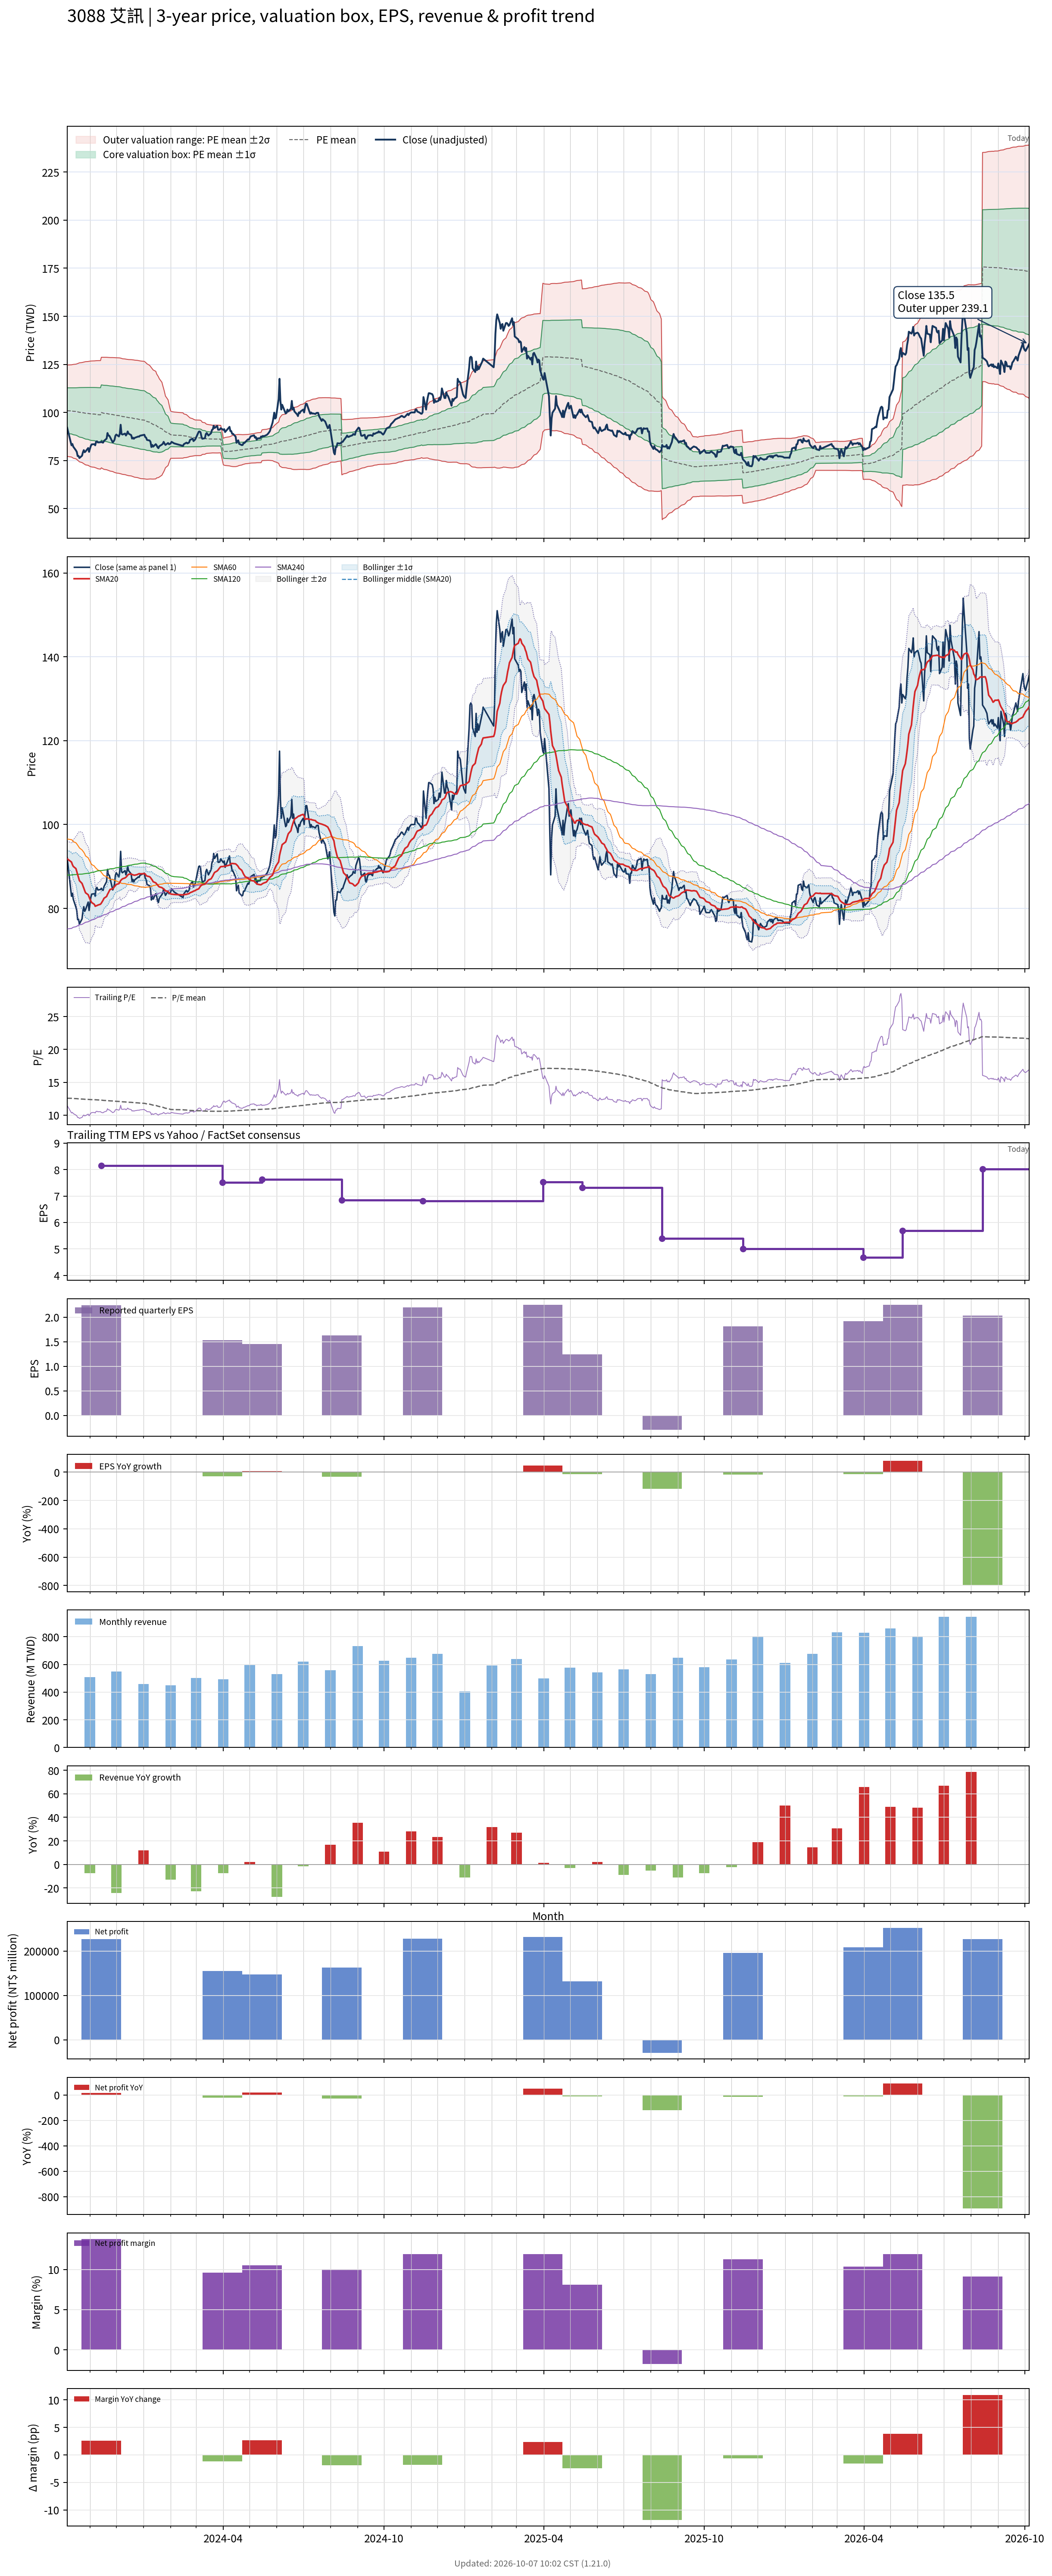

The table this chart was drawn from, first rows:
# chart-version: skill-stock-dynamic-val…
date, close, available_date, period_end, eps, ttm_eps, pe, pe_mean, pe_std, price_m2, price_m1, price_mean, price_p1, price_p2, forward_eps, forward_pe, forward_pe_mean, forward_pe_std, forward_price_m2, forward_price_m1, forward_price_mean, forward_price_p1, forward_price_p2, sma20
2023-10-06, 92.1, 2023-08-14, 2023-06-30, 2.4, 8.03, 11.47, 12.57, 1.48, 77.14, 89.02, 100.9, 112.8, 124.7, , , , , , , , , , 91.84
2023-10-11, 82.9, 2023-08-14, 2023-06-30, 2.4, 8.03, 10.32, 12.55, 1.494, 76.81, 88.81, 100.8, 112.8, 124.8, , , , , , , , , , 91.05
2023-10-12, 83.6, 2023-08-14, 2023-06-30, 2.4, 8.03, 10.41, 12.54, 1.504, 76.55, 88.63, 100.7, 112.8, 124.9, , , , , , , , , , 90.44
2023-10-13, 82.2, 2023-08-14, 2023-06-30, 2.4, 8.03, 10.24, 12.53, 1.518, 76.22, 88.41, 100.6, 112.8, 125, , , , , , , , , , 90.01
2023-10-16, 80.3, 2023-08-14, 2023-06-30, 2.4, 8.03, 10, 12.52, 1.533, 75.88, 88.19, 100.5, 112.8, 125.1, , , , , , , , , , 89.5
2023-10-17, 79.5, 2023-08-14, 2023-06-30, 2.4, 8.03, 9.9, 12.5, 1.547, 75.57, 87.99, 100.4, 112.8, 125.3, , , , , , , , , , 88.8
2023-10-18, 77.3, 2023-08-14, 2023-06-30, 2.4, 8.03, 9.626, 12.49, 1.566, 75.15, 87.72, 100.3, 112.9, 125.4, , , , , , , , , , 88.03
2023-10-19, 77.4, 2023-08-14, 2023-06-30, 2.4, 8.03, 9.639, 12.48, 1.583, 74.77, 87.48, 100.2, 112.9, 125.6, , , , , , , , , , 87.35
2023-10-20, 76.3, 2023-08-14, 2023-06-30, 2.4, 8.03, 9.502, 12.46, 1.603, 74.33, 87.2, 100.1, 112.9, 125.8, , , , , , , , , , 86.61
2023-10-23, 77.5, 2023-08-14, 2023-06-30, 2.4, 8.03, 9.651, 12.45, 1.62, 73.94, 86.95, 99.96, 113, 126, , , , , , , , , , 85.95
2023-10-24, 79.3, 2023-08-14, 2023-06-30, 2.4, 8.03, 9.875, 12.44, 1.633, 73.63, 86.74, 99.86, 113, 126.1, , , , , , , , , , 85.39
2023-10-25, 80.4, 2023-08-14, 2023-06-30, 2.4, 8.03, 10.01, 12.42, 1.646, 73.34, 86.55, 99.77, 113, 126.2, , , , , , , , , , 84.85
2023-10-26, 79.3, 2023-08-14, 2023-06-30, 2.4, 8.03, 9.875, 12.41, 1.658, 73.05, 86.36, 99.68, 113, 126.3, , , , , , , , , , 84.25
2023-10-27, 79.7, 2023-08-14, 2023-06-30, 2.4, 8.03, 9.925, 12.4, 1.671, 72.74, 86.16, 99.58, 113, 126.4, , , , , , , , , , 83.72
2023-10-30, 81.5, 2023-08-14, 2023-06-30, 2.4, 8.03, 10.15, 12.39, 1.682, 72.49, 85.99, 99.49, 113, 126.5, , , , , , , , , , 83.26
2023-10-31, 79.5, 2023-08-14, 2023-06-30, 2.4, 8.03, 9.9, 12.38, 1.695, 72.17, 85.78, 99.39, 113, 126.6, , , , , , , , , , 82.72
2023-11-01, 81.1, 2023-08-14, 2023-06-30, 2.4, 8.03, 10.1, 12.37, 1.704, 71.96, 85.64, 99.32, 113, 126.7, , , , , , , , , , 82.21
2023-11-02, 82.6, 2023-08-14, 2023-06-30, 2.4, 8.03, 10.29, 12.36, 1.712, 71.76, 85.5, 99.25, 113, 126.7, , , , , , , , , , 81.78
2023-11-03, 83.4, 2023-08-14, 2023-06-30, 2.4, 8.03, 10.39, 12.36, 1.716, 71.65, 85.43, 99.21, 113, 126.8, , , , , , , , , , 81.39
2023-11-06, 83.5, 2023-08-14, 2023-06-30, 2.4, 8.03, 10.4, 12.35, 1.723, 71.48, 85.32, 99.15, 113, 126.8, , , , , , , , , , 80.97
2023-11-07, 82.9, 2023-08-14, 2023-06-30, 2.4, 8.03, 10.32, 12.34, 1.731, 71.29, 85.19, 99.08, 113, 126.9, , , , , , , , , , 80.51
2023-11-08, 84.8, 2023-08-14, 2023-06-30, 2.4, 8.03, 10.56, 12.33, 1.736, 71.14, 85.08, 99.02, 113, 126.9, , , , , , , , , , 80.61
2023-11-09, 85, 2023-08-14, 2023-06-30, 2.4, 8.03, 10.59, 12.32, 1.743, 70.95, 84.95, 98.94, 112.9, 126.9, , , , , , , , , , 80.67
2023-11-10, 84.4, 2023-08-14, 2023-06-30, 2.4, 8.03, 10.51, 12.31, 1.751, 70.73, 84.79, 98.84, 112.9, 127, , , , , , , , , , 80.78
2023-11-13, 84.5, 2023-08-14, 2023-06-30, 2.4, 8.03, 10.52, 12.3, 1.758, 70.52, 84.64, 98.75, 112.9, 127, , , , , , , , , , 81
2023-11-14, 84.8, 2023-11-14, 2023-09-30, 2.24, 8.14, 10.42, 12.28, 1.766, 71.21, 85.58, 99.96, 114.3, 128.7, , , , , , , , , , 81.26
2023-11-15, 84.4, 2023-11-14, 2023-09-30, 2.24, 8.14, 10.37, 12.26, 1.774, 70.93, 85.37, 99.82, 114.3, 128.7, , , , , , , , , , 81.61
2023-11-16, 84.3, 2023-11-14, 2023-09-30, 2.24, 8.14, 10.36, 12.24, 1.783, 70.65, 85.16, 99.67, 114.2, 128.7, , , , , , , , , , 81.96
2023-11-17, 85.2, 2023-11-14, 2023-09-30, 2.24, 8.14, 10.47, 12.23, 1.79, 70.41, 84.98, 99.55, 114.1, 128.7, , , , , , , , , , 82.41
2023-11-20, 86.4, 2023-11-14, 2023-09-30, 2.24, 8.14, 10.61, 12.22, 1.796, 70.21, 84.83, 99.45, 114.1, 128.7, , , , , , , , , , 82.85
2023-11-21, 89.3, 2023-11-14, 2023-09-30, 2.24, 8.14, 10.97, 12.2, 1.8, 70.05, 84.7, 99.35, 114, 128.6, , , , , , , , , , 83.35
2023-11-22, 88, 2023-11-14, 2023-09-30, 2.24, 8.14, 10.81, 12.19, 1.804, 69.88, 84.56, 99.25, 113.9, 128.6, , , , , , , , , , 83.73
2023-11-23, 87.9, 2023-11-14, 2023-09-30, 2.24, 8.14, 10.8, 12.18, 1.808, 69.7, 84.42, 99.14, 113.9, 128.6, , , , , , , , , , 84.16
2023-11-24, 87.1, 2023-11-14, 2023-09-30, 2.24, 8.14, 10.7, 12.17, 1.813, 69.51, 84.27, 99.03, 113.8, 128.6, , , , , , , , , , 84.53
2023-11-27, 84.4, 2023-11-14, 2023-09-30, 2.24, 8.14, 10.37, 12.15, 1.821, 69.26, 84.09, 98.91, 113.7, 128.6, , , , , , , , , , 84.67
2023-11-28, 85, 2023-11-14, 2023-09-30, 2.24, 8.14, 10.44, 12.13, 1.827, 69.02, 83.9, 98.77, 113.6, 128.5, , , , , , , , , , 84.95
2023-11-29, 85.8, 2023-11-14, 2023-09-30, 2.24, 8.14, 10.54, 12.12, 1.833, 68.82, 83.74, 98.66, 113.6, 128.5, , , , , , , , , , 85.19
2023-11-30, 87.9, 2023-11-14, 2023-09-30, 2.24, 8.14, 10.8, 12.11, 1.837, 68.66, 83.61, 98.57, 113.5, 128.5, , , , , , , , , , 85.45
2023-12-01, 88.5, 2023-11-14, 2023-09-30, 2.24, 8.14, 10.87, 12.1, 1.841, 68.52, 83.5, 98.48, 113.5, 128.4, , , , , , , , , , 85.7
2023-12-04, 87.5, 2023-11-14, 2023-09-30, 2.24, 8.14, 10.75, 12.09, 1.845, 68.34, 83.36, 98.37, 113.4, 128.4, , , , , , , , , , 85.91
2023-12-05, 89, 2023-11-14, 2023-09-30, 2.24, 8.14, 10.93, 12.07, 1.847, 68.21, 83.25, 98.28, 113.3, 128.4, , , , , , , , , , 86.21
2023-12-06, 93.6, 2023-11-14, 2023-09-30, 2.24, 8.14, 11.5, 12.06, 1.846, 68.13, 83.16, 98.19, 113.2, 128.2, , , , , , , , , , 86.65
2023-12-07, 88.8, 2023-11-14, 2023-09-30, 2.24, 8.14, 10.91, 12.05, 1.848, 67.97, 83.01, 98.05, 113.1, 128.1, , , , , , , , , , 86.84
2023-12-08, 88.5, 2023-11-14, 2023-09-30, 2.24, 8.14, 10.87, 12.02, 1.847, 67.82, 82.85, 97.88, 112.9, 127.9, , , , , , , , , , 87.05
2023-12-11, 89, 2023-11-14, 2023-09-30, 2.24, 8.14, 10.93, 12.01, 1.847, 67.67, 82.71, 97.74, 112.8, 127.8, , , , , , , , , , 87.27
2023-12-12, 88, 2023-11-14, 2023-09-30, 2.24, 8.14, 10.81, 11.99, 1.849, 67.5, 82.56, 97.61, 112.7, 127.7, , , , , , , , , , 87.43
2023-12-13, 88.7, 2023-11-14, 2023-09-30, 2.24, 8.14, 10.9, 11.98, 1.852, 67.37, 82.44, 97.51, 112.6, 127.7, , , , , , , , , , 87.64
2023-12-14, 90.1, 2023-11-14, 2023-09-30, 2.24, 8.14, 11.07, 11.97, 1.853, 67.25, 82.33, 97.41, 112.5, 127.6, , , , , , , , , , 87.94
2023-12-15, 89, 2023-11-14, 2023-09-30, 2.24, 8.14, 10.93, 11.96, 1.855, 67.12, 82.22, 97.32, 112.4, 127.5, , , , , , , , , , 88.12
2023-12-18, 88.2, 2023-11-14, 2023-09-30, 2.24, 8.14, 10.84, 11.94, 1.858, 66.99, 82.11, 97.23, 112.3, 127.5, , , , , , , , , , 88.22
2023-12-19, 86.4, 2023-11-14, 2023-09-30, 2.24, 8.14, 10.61, 11.93, 1.861, 66.81, 81.96, 97.11, 112.3, 127.4, , , , , , , , , , 88.07
2023-12-20, 86.9, 2023-11-14, 2023-09-30, 2.24, 8.14, 10.68, 11.92, 1.864, 66.65, 81.83, 97, 112.2, 127.4, , , , , , , , , , 88.02
2023-12-21, 86.3, 2023-11-14, 2023-09-30, 2.24, 8.14, 10.6, 11.9, 1.868, 66.48, 81.68, 96.89, 112.1, 127.3, , , , , , , , , , 87.94
2023-12-22, 86.8, 2023-11-14, 2023-09-30, 2.24, 8.14, 10.66, 11.89, 1.87, 66.31, 81.53, 96.75, 112, 127.2, , , , , , , , , , 87.92
2023-12-25, 87.3, 2023-11-14, 2023-09-30, 2.24, 8.14, 10.72, 11.87, 1.872, 66.15, 81.39, 96.63, 111.9, 127.1, , , , , , , , , , 88.06
2023-12-26, 87.5, 2023-11-14, 2023-09-30, 2.24, 8.14, 10.75, 11.86, 1.874, 66, 81.25, 96.5, 111.8, 127, , , , , , , , , , 88.19
2023-12-27, 87.4, 2023-11-14, 2023-09-30, 2.24, 8.14, 10.74, 11.84, 1.875, 65.85, 81.11, 96.38, 111.6, 126.9, , , , , , , , , , 88.27
2023-12-28, 87.9, 2023-11-14, 2023-09-30, 2.24, 8.14, 10.8, 11.83, 1.877, 65.71, 80.99, 96.27, 111.5, 126.8, , , , , , , , , , 88.27
2023-12-29, 88, 2023-11-14, 2023-09-30, 2.24, 8.14, 10.81, 11.81, 1.879, 65.58, 80.88, 96.17, 111.5, 126.7, , , , , , , , , , 88.25
... 668 more rows
